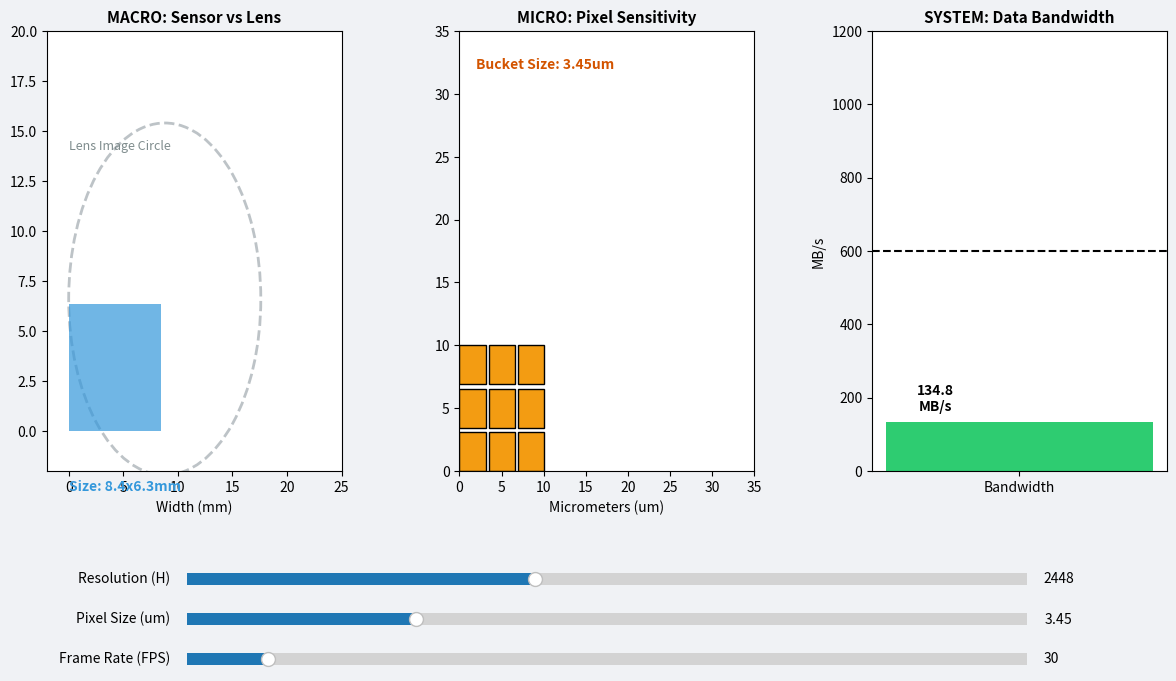

Generate this figure with matplotlib:
import matplotlib.pyplot as plt
from matplotlib.widgets import Slider
import matplotlib.patches as patches

# Initialize the dashboard
fig = plt.figure(figsize=(14, 8), facecolor='#f0f2f5')
plt.subplots_adjust(left=0.1, bottom=0.35, right=0.9, top=0.9, wspace=0.4)

# Subplot 1: Macro View (Physical Sensor Size vs Lens Coverage)
ax_macro = fig.add_subplot(131)
# Subplot 2: Micro View (Single Pixel Light Bucket Size)
ax_micro = fig.add_subplot(132)
# Subplot 3: System View (Data Bandwidth Load)
ax_data = fig.add_subplot(133)


def update(val):
    res_h = s_res.val  # Horizontal Resolution (pixels)
    p_size = s_pixel.val  # Pixel Size (um)
    fps = s_fps.val  # Frame Rate (fps)

    # Logic Calculation
    # 1. Physical Dimensions (mm)
    sensor_w_mm = (res_h * p_size) / 1000
    sensor_h_mm = (res_h * 0.75 * p_size) / 1000

    # 2. Data Rate (MB/s) - Simplified: Res_H * Res_V * FPS / 10^6
    total_pixels = res_h * (res_h * 0.75)
    data_rate = (total_pixels * fps) / 1e6

    # --- Update Macro View ---
    ax_macro.clear()
    ax_macro.set_title("MACRO: Sensor vs Lens", fontsize=11, fontweight='bold')
    # Standard 1.1-inch lens limit (approx 17.6mm width)
    lens_limit = 17.6
    lens_circle = patches.Circle((lens_limit / 2, lens_limit * 0.375), lens_limit / 2,
                                 linewidth=2, edgecolor='#bdc3c7', facecolor='none', linestyle='--')
    ax_macro.add_patch(lens_circle)
    ax_macro.text(0, lens_limit * 0.8, "Lens Image Circle", color='#7f8c8d', fontsize=9)

    # Sensor Rect
    sensor_color = '#3498db' if sensor_w_mm <= lens_limit else '#e74c3c'
    rect = patches.Rectangle((0, 0), sensor_w_mm, sensor_h_mm, facecolor=sensor_color, alpha=0.7)
    ax_macro.add_patch(rect)
    ax_macro.set_xlim(-2, 25)
    ax_macro.set_ylim(-2, 20)
    ax_macro.set_xlabel("Width (mm)")
    ax_macro.text(0, -3, f"Size: {sensor_w_mm:.1f}x{sensor_h_mm:.1f}mm", fontweight='bold', color=sensor_color)

    # --- Update Micro View ---
    ax_micro.clear()
    ax_micro.set_title("MICRO: Pixel Sensitivity", fontsize=11, fontweight='bold')
    # Draw 3x3 pixels to show individual size
    for x in range(3):
        for y in range(3):
            p = patches.Rectangle((x * p_size, y * p_size), p_size * 0.9, p_size * 0.9,
                                  facecolor='#f39c12', edgecolor='black')
            ax_micro.add_patch(p)
    ax_micro.set_xlim(0, 35)
    ax_micro.set_ylim(0, 35)
    ax_micro.set_xlabel("Micrometers (um)")
    ax_micro.text(2, 32, f"Bucket Size: {p_size:.2f}um", color='#d35400', fontweight='bold')

    # --- Update Data View ---
    ax_data.clear()
    ax_data.set_title("SYSTEM: Data Bandwidth", fontsize=11, fontweight='bold')
    bw_limit = 600  # MB/s (typical USB3.0/GigE limit)
    bar_color = '#2ecc71' if data_rate < bw_limit else '#e74c3c'
    ax_data.bar(["Bandwidth"], [data_rate], color=bar_color)
    ax_data.axhline(bw_limit, color='black', linestyle='--')
    ax_data.set_ylim(0, 1200)
    ax_data.set_ylabel("MB/s")
    ax_data.text(-0.25, data_rate + 30, f"{data_rate:.1f}\nMB/s", fontweight='bold', ha='center')
    if data_rate > bw_limit:
        ax_data.text(-0.4, 1100, "OVERLOADED!", color='red', fontweight='bold')

    fig.canvas.draw_idle()


# Sliders setup
ax_color = '#ecf0f1'
s_res = Slider(plt.axes([0.2, 0.20, 0.6, 0.03], facecolor=ax_color), 'Resolution (H)', 640, 5000, valinit=2448,
               valfmt='%0.0f')
s_pixel = Slider(plt.axes([0.2, 0.15, 0.6, 0.03], facecolor=ax_color), 'Pixel Size (um)', 1.0, 10.0, valinit=3.45)
s_fps = Slider(plt.axes([0.2, 0.10, 0.6, 0.03], facecolor=ax_color), 'Frame Rate (FPS)', 1, 300, valinit=30,
               valfmt='%0.0f')

s_res.on_changed(update)
s_pixel.on_changed(update)
s_fps.on_changed(update)

update(None)
plt.show()
